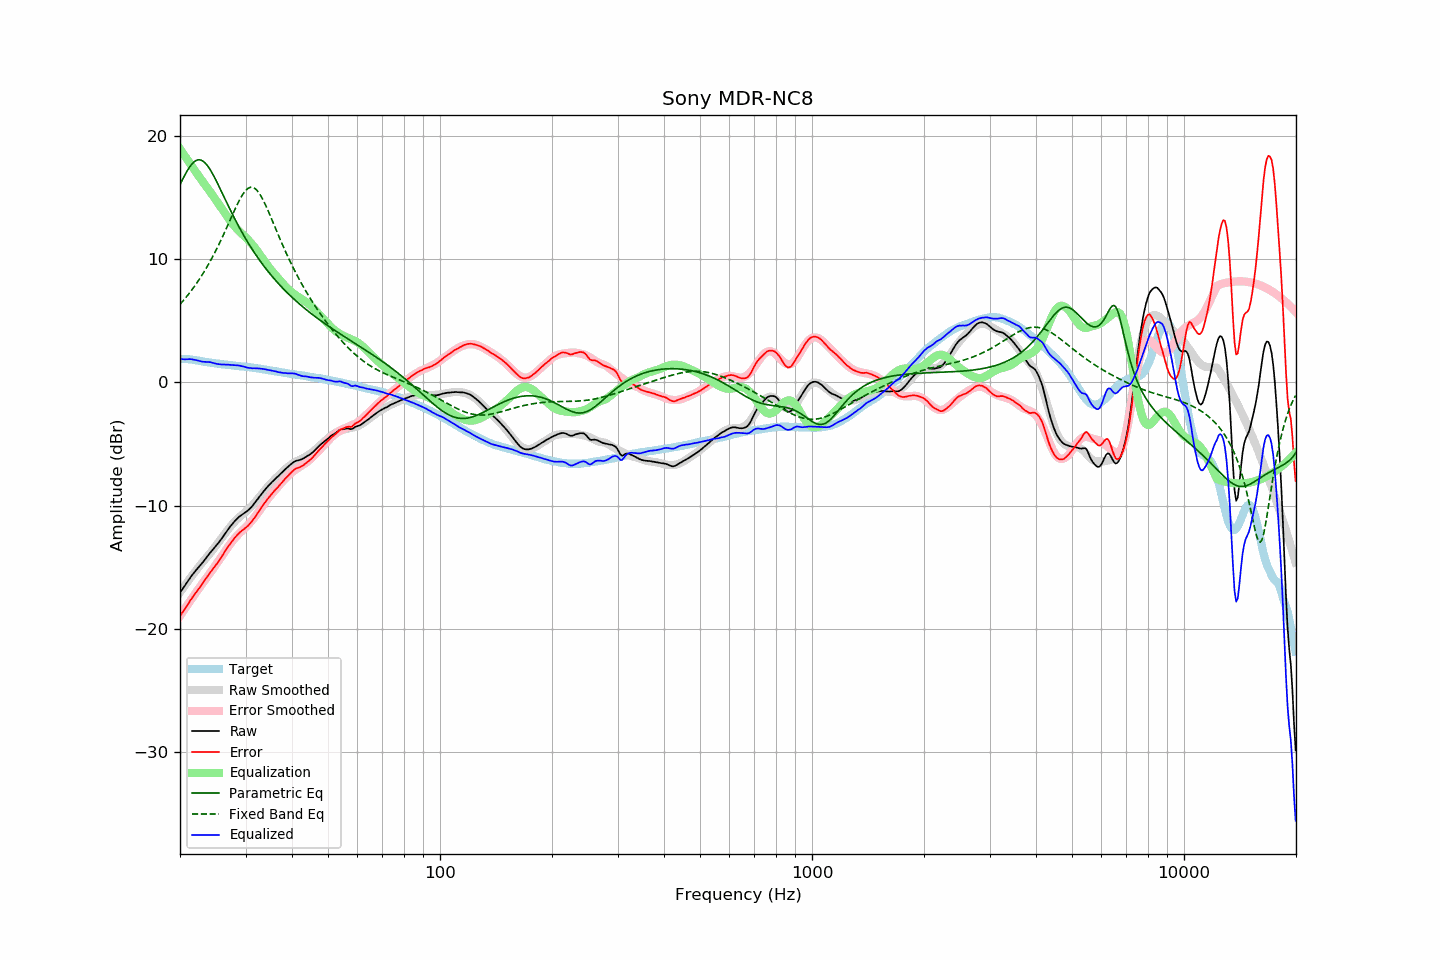

The file beside this chart, header and first rows:
frequency, raw, error, smoothed, error_smoothed, equalization, parametric_eq, fixed_band_eq, equalized_raw, equalized_smoothed, target
20.00, -17.06, -18.95, -17.05, -18.96, 18.96, 16.04, 6.33, 1.90, 1.91, 1.89
20.20, -16.88, -18.77, -16.86, -18.76, 18.76, 16.31, 6.48, 1.89, 1.90, 1.89
20.40, -16.70, -18.58, -16.68, -18.57, 18.57, 16.57, 6.63, 1.87, 1.90, 1.89
20.61, -16.51, -18.40, -16.49, -18.38, 18.38, 16.82, 6.78, 1.87, 1.89, 1.89
20.81, -16.31, -18.19, -16.31, -18.19, 18.19, 17.06, 6.94, 1.88, 1.87, 1.89
21.02, -16.12, -18.00, -16.13, -18.00, 18.00, 17.28, 7.10, 1.88, 1.86, 1.89
21.23, -15.92, -17.78, -15.95, -17.81, 17.81, 17.48, 7.27, 1.89, 1.85, 1.87
21.44, -15.74, -17.59, -15.78, -17.62, 17.62, 17.66, 7.44, 1.88, 1.84, 1.86
21.66, -15.57, -17.41, -15.60, -17.43, 17.43, 17.80, 7.61, 1.86, 1.82, 1.84
21.87, -15.41, -17.22, -15.43, -17.24, 17.24, 17.92, 7.79, 1.83, 1.81, 1.81
22.09, -15.25, -17.05, -15.26, -17.05, 17.05, 18.00, 7.98, 1.81, 1.79, 1.80
22.31, -15.10, -16.87, -15.09, -16.87, 16.87, 18.05, 8.17, 1.77, 1.77, 1.77
22.54, -14.95, -16.70, -14.93, -16.68, 16.68, 18.06, 8.36, 1.73, 1.75, 1.75
22.76, -14.79, -16.52, -14.77, -16.50, 16.50, 18.04, 8.56, 1.71, 1.73, 1.73
22.99, -14.64, -16.34, -14.61, -16.31, 16.31, 17.98, 8.77, 1.68, 1.71, 1.70
23.22, -14.47, -16.14, -14.45, -16.14, 16.14, 17.88, 8.98, 1.67, 1.69, 1.67
23.45, -14.30, -15.95, -14.30, -15.96, 15.96, 17.76, 9.20, 1.66, 1.66, 1.65
23.69, -14.13, -15.77, -14.14, -15.78, 15.78, 17.60, 9.42, 1.65, 1.64, 1.64
23.92, -13.96, -15.57, -13.98, -15.60, 15.60, 17.42, 9.65, 1.65, 1.62, 1.62
24.16, -13.79, -15.39, -13.82, -15.42, 15.42, 17.22, 9.88, 1.64, 1.60, 1.61
24.40, -13.65, -15.23, -13.66, -15.24, 15.24, 16.99, 10.12, 1.60, 1.58, 1.59
24.65, -13.49, -15.05, -13.49, -15.06, 15.06, 16.76, 10.37, 1.57, 1.56, 1.57
24.89, -13.34, -14.88, -13.32, -14.87, 14.87, 16.51, 10.62, 1.53, 1.55, 1.54
25.14, -13.19, -14.72, -13.15, -14.68, 14.68, 16.25, 10.88, 1.49, 1.53, 1.53
25.39, -13.01, -14.53, -12.98, -14.49, 14.49, 15.98, 11.14, 1.48, 1.51, 1.51
25.65, -12.85, -14.35, -12.80, -14.30, 14.30, 15.71, 11.41, 1.45, 1.50, 1.50
25.91, -12.66, -14.13, -12.63, -14.11, 14.11, 15.43, 11.69, 1.45, 1.48, 1.47
26.16, -12.46, -13.92, -12.45, -13.92, 13.92, 15.16, 11.97, 1.45, 1.46, 1.46
26.43, -12.28, -13.73, -12.28, -13.72, 13.72, 14.88, 12.25, 1.44, 1.45, 1.45
26.69, -12.09, -13.51, -12.10, -13.53, 13.53, 14.61, 12.54, 1.44, 1.43, 1.43
26.96, -11.91, -13.33, -11.93, -13.34, 13.34, 14.34, 12.83, 1.43, 1.41, 1.42
27.23, -11.74, -13.14, -11.76, -13.16, 13.16, 14.07, 13.12, 1.42, 1.40, 1.40
27.50, -11.58, -12.97, -11.60, -12.98, 12.98, 13.81, 13.42, 1.41, 1.39, 1.39
27.77, -11.42, -12.79, -11.45, -12.82, 12.82, 13.54, 13.71, 1.40, 1.37, 1.37
28.05, -11.27, -12.63, -11.30, -12.66, 12.66, 13.29, 13.99, 1.39, 1.36, 1.36
28.33, -11.14, -12.47, -11.17, -12.52, 12.52, 13.04, 14.27, 1.38, 1.34, 1.34
28.62, -11.01, -12.34, -11.05, -12.38, 12.38, 12.79, 14.54, 1.37, 1.33, 1.33
28.90, -10.89, -12.20, -10.93, -12.25, 12.25, 12.55, 14.80, 1.36, 1.32, 1.31
29.19, -10.80, -12.09, -10.82, -12.12, 12.12, 12.31, 15.03, 1.33, 1.30, 1.29
29.48, -10.70, -11.99, -10.71, -12.00, 12.00, 12.08, 15.25, 1.30, 1.29, 1.29
29.78, -10.61, -11.89, -10.60, -11.88, 11.88, 11.85, 15.44, 1.27, 1.27, 1.28
30.08, -10.52, -11.79, -10.49, -11.75, 11.75, 11.63, 15.59, 1.23, 1.26, 1.27
30.38, -10.43, -11.67, -10.37, -11.62, 11.62, 11.41, 15.71, 1.19, 1.24, 1.24
30.68, -10.31, -11.54, -10.25, -11.48, 11.48, 11.19, 15.80, 1.17, 1.23, 1.23
30.99, -10.18, -11.39, -10.12, -11.33, 11.33, 10.99, 15.84, 1.16, 1.21, 1.21
31.30, -10.04, -11.24, -9.98, -11.18, 11.18, 10.78, 15.83, 1.14, 1.20, 1.20
31.61, -9.87, -11.05, -9.84, -11.02, 11.02, 10.58, 15.79, 1.15, 1.18, 1.19
31.93, -9.71, -10.87, -9.69, -10.85, 10.85, 10.39, 15.70, 1.14, 1.16, 1.16
32.24, -9.54, -10.67, -9.53, -10.67, 10.67, 10.20, 15.57, 1.14, 1.14, 1.13
32.57, -9.36, -10.48, -9.37, -10.49, 10.49, 10.01, 15.40, 1.13, 1.12, 1.12
32.89, -9.19, -10.29, -9.21, -10.30, 10.30, 9.83, 15.20, 1.12, 1.10, 1.10
33.22, -9.01, -10.08, -9.04, -10.12, 10.12, 9.65, 14.98, 1.11, 1.08, 1.07
33.55, -8.85, -9.90, -8.88, -9.93, 9.93, 9.47, 14.72, 1.09, 1.06, 1.06
33.89, -8.69, -9.72, -8.72, -9.75, 9.75, 9.30, 14.45, 1.06, 1.03, 1.04
34.23, -8.54, -9.55, -8.56, -9.57, 9.57, 9.13, 14.17, 1.04, 1.01, 1.01
34.57, -8.40, -9.39, -8.41, -9.40, 9.40, 8.97, 13.87, 1.00, 0.99, 0.99
34.92, -8.26, -9.22, -8.27, -9.24, 9.24, 8.81, 13.57, 0.98, 0.97, 0.96
35.27, -8.12, -9.07, -8.13, -9.08, 9.08, 8.65, 13.26, 0.96, 0.95, 0.95
35.62, -7.99, -8.92, -7.99, -8.92, 8.92, 8.50, 12.95, 0.93, 0.93, 0.93
35.97, -7.86, -8.76, -7.86, -8.76, 8.76, 8.35, 12.63, 0.91, 0.91, 0.90
... 635 more rows
